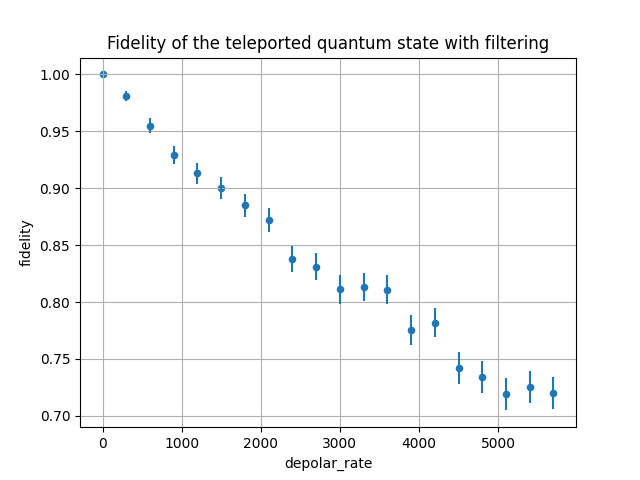

Data behind this chart, as committed beside it:
, F2, pairs, time, depolar_rate
0, 1, 1, 550000, 0
1, 1, 3, 750000, 0
2, 1, 1, 550000, 0
3, 1, 1, 550000, 0
4, 1, 1, 550000, 0
5, 1, 1, 550000, 0
6, 1, 1, 550000, 0
7, 1, 1, 550000, 0
8, 1, 1, 550000, 0
9, 1, 1, 550000, 0
10, 1, 1, 550000, 0
11, 1, 1, 550000, 0
12, 1, 1, 550000, 0
13, 1, 1, 550000, 0
14, 1, 1, 550000, 0
15, 1, 1, 550000, 0
16, 1, 1, 550000, 0
17, 1, 1, 550000, 0
18, 1, 1, 550000, 0
19, 1, 1, 550000, 0
20, 1, 1, 550000, 0
21, 1, 3, 1050000, 0
22, 1, 1, 550000, 0
23, 1, 1, 550000, 0
24, 1, 1, 550000, 0
25, 1, 1, 550000, 0
26, 1, 1, 550000, 0
27, 1, 1, 550000, 0
28, 1, 1, 550000, 0
29, 1, 1, 550000, 0
30, 1, 1, 550000, 0
31, 1, 1, 550000, 0
32, 1, 1, 550000, 0
33, 1, 1, 550000, 0
34, 1, 1, 550000, 0
35, 1, 1, 550000, 0
36, 1, 1, 550000, 0
37, 1, 1, 550000, 0
38, 1, 1, 550000, 0
39, 1, 1, 550000, 0
40, 1, 1, 550000, 0
41, 1, 1, 550000, 0
42, 1, 1, 550000, 0
43, 1, 2, 950000, 0
44, 1, 1, 550000, 0
45, 1, 1, 550000, 0
46, 1, 1, 550000, 0
47, 1, 1, 550000, 0
48, 1, 1, 550000, 0
49, 1, 1, 550000, 0
50, 1, 1, 550000, 0
51, 1, 3, 1350000, 0
52, 1, 1, 550000, 0
53, 1, 1, 550000, 0
54, 1, 1, 550000, 0
55, 1, 1, 550000, 0
56, 1, 1, 550000, 0
57, 1, 1, 550000, 0
58, 1, 1, 550000, 0
59, 1, 1, 550000, 0
... 19,940 more rows
